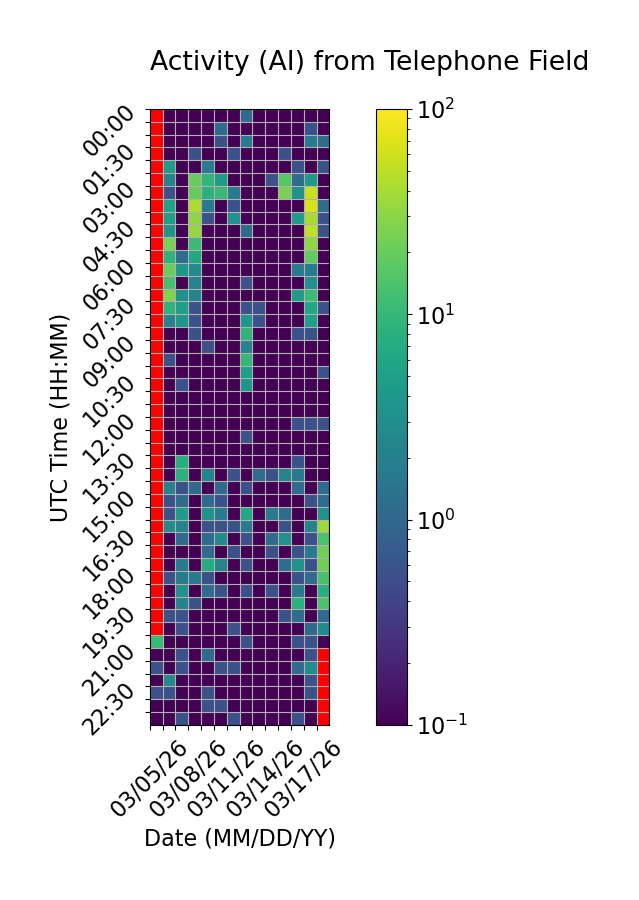

Data behind this chart, as committed beside it:
Time (UTC), 03/05/26, 03/06/26, 03/07/26, 03/08/26, 03/09/26, 03/10/26, 03/11/26, 03/12/26, 03/13/26, 03/14/26, 03/15/26, 03/16/26, 03/17/26, 03/18/26
00:00, , 0.0, 0.0, 0.0, 0.0, 0.0, 0.0, 1.111, 0.0, 0.0, 0.0, 0.0, 0.0, 0.0
00:30, , 0.0, 0.0, 0.0, 0.0, 1.111, 0.0, 0.0, 0.0, 0.0, 0.0, 0.0, 0.5556, 0.0
01:00, , 0.0, 0.0, 0.0, 0.0, 0.5556, 0.0, 1.667, 0.0, 0.0, 0.0, 0.0, 1.667, 1.111
01:30, , 0.0, 0.0, 0.5556, 0.0, 0.0, 0.5556, 0.0, 0.0, 0.0, 0.5556, 0.0, 0.0, 0.0
02:00, , 4.444, 0.0, 0.0, 1.667, 0.0, 0.0, 0.0, 0.0, 0.0, 0.0, 0.5556, 0.0, 0.5556
02:30, , 2.222, 0.0, 20.0, 9.444, 4.444, 0.0, 0.0, 0.0, 0.5556, 16.67, 1.111, 4.444, 0.0
03:00, , 0.5556, 0.0, 19.44, 8.333, 10.56, 1.667, 0.0, 0.0, 0.0, 25.0, 3.333, 56.11, 0.0
03:30, , 5.556, 0.0, 42.22, 1.667, 0.0, 0.5556, 0.0, 0.0, 0.0, 0.0, 0.0, 67.22, 1.111
04:00, , 5.0, 0.0, 31.67, 0.5556, 0.0, 3.333, 0.0, 0.0, 0.0, 0.0, 4.444, 41.67, 0.5556
04:30, , 3.889, 0.0, 33.89, 0.0, 0.0, 0.0, 1.111, 0.0, 0.0, 0.0, 0.0, 51.11, 0.5556
05:00, , 25.0, 0.0, 11.11, 0.0, 0.0, 0.0, 0.0, 0.0, 0.0, 0.0, 0.0, 31.11, 0.0
05:30, , 8.889, 1.111, 6.111, 0.0, 0.0, 0.0, 0.0, 0.0, 0.0, 0.0, 0.0, 18.33, 0.0
06:00, , 21.11, 3.889, 2.778, 0.0, 0.0, 0.0, 0.0, 0.0, 0.0, 0.0, 1.667, 1.667, 0.0
06:30, , 13.33, 0.0, 2.222, 0.0, 0.0, 0.0, 0.5556, 0.0, 0.0, 0.0, 0.0, 3.333, 0.0
07:00, , 27.22, 3.333, 2.222, 0.0, 0.0, 0.0, 0.0, 0.0, 0.0, 0.0, 4.444, 11.11, 0.0
07:30, , 8.889, 5.0, 0.5556, 0.0, 0.0, 0.0, 0.5556, 0.5556, 0.0, 0.0, 0.0, 6.111, 0.5556
08:00, , 2.222, 3.889, 0.5556, 0.0, 0.0, 0.0, 3.889, 0.5556, 0.0, 0.0, 0.0, 5.0, 0.0
08:30, , 0.0, 0.0, 0.5556, 0.0, 0.0, 0.0, 8.889, 0.0, 0.0, 0.0, 0.5556, 0.5556, 0.0
09:00, , 0.0, 0.0, 0.0, 0.5556, 0.0, 0.0, 2.222, 0.0, 0.0, 0.0, 0.0, 0.0, 0.0
09:30, , 0.5556, 0.0, 0.0, 0.0, 0.0, 0.0, 10.0, 0.0, 0.0, 0.0, 0.0, 0.0, 0.0
10:00, , 0.0, 0.0, 0.0, 0.0, 0.0, 0.0, 5.0, 0.0, 0.0, 0.0, 0.0, 0.0, 0.5556
10:30, , 0.0, 0.5556, 0.0, 0.0, 0.0, 0.0, 3.889, 0.0, 0.0, 0.0, 0.0, 0.0, 0.0
11:00, , 0.0, 0.0, 0.0, 0.0, 0.0, 0.0, 0.0, 0.0, 0.0, 0.0, 0.0, 0.0, 0.0
11:30, , 0.0, 0.0, 0.0, 0.0, 0.0, 0.0, 0.0, 0.0, 0.0, 0.0, 0.0, 0.0, 0.0
12:00, , 0.0, 0.0, 0.0, 0.0, 0.0, 0.0, 0.0, 0.0, 0.0, 0.0, 0.5556, 0.5556, 0.5556
12:30, , 0.0, 0.0, 0.0, 0.0, 0.0, 0.0, 0.5556, 0.0, 0.0, 0.0, 0.0, 0.0, 0.0
13:00, , 0.0, 0.0, 0.0, 0.0, 0.0, 0.0, 0.0, 0.0, 0.0, 0.0, 0.0, 0.0, 0.0
13:30, , 0.0, 7.778, 0.0, 0.0, 0.0, 0.0, 0.0, 0.0, 0.0, 0.0, 0.5556, 0.0, 0.0
14:00, , 0.0, 8.333, 0.0, 2.222, 0.0, 0.5556, 0.0, 1.111, 0.5556, 2.222, 1.667, 0.0, 0.0
14:30, , 2.222, 0.5556, 1.111, 0.0, 1.111, 0.0, 0.5556, 0.0, 0.0, 0.0, 1.111, 0.0, 1.111
15:00, , 0.5556, 1.111, 0.0, 1.111, 0.5556, 0.0, 0.0, 0.0, 0.0, 0.0, 0.0, 0.5556, 1.111
15:30, , 0.5556, 4.444, 0.0, 3.333, 1.667, 0.0, 6.111, 0.0, 1.667, 1.111, 0.0, 0.0, 3.333
16:00, , 2.778, 2.222, 0.0, 0.5556, 0.5556, 0.5556, 1.667, 0.0, 0.0, 0.5556, 0.0, 2.222, 36.11
16:30, , 0.0, 1.111, 0.0, 1.111, 2.778, 0.0, 0.5556, 0.0, 1.111, 3.333, 0.0, 0.5556, 13.89
17:00, , 0.0, 0.0, 0.0, 1.111, 0.0, 0.5556, 0.0, 0.0, 0.5556, 0.0, 0.5556, 1.667, 22.78
17:30, , 0.0, 1.667, 0.0, 7.222, 2.222, 0.0, 0.5556, 0.0, 0.0, 1.111, 3.333, 0.5556, 22.22
18:00, , 0.5556, 1.667, 1.667, 0.5556, 0.0, 0.0, 0.0, 0.0, 0.0, 0.0, 0.5556, 1.111, 13.33
18:30, , 0.0, 3.333, 0.0, 1.111, 0.5556, 0.0, 0.5556, 0.0, 0.5556, 0.0, 1.667, 0.0, 7.778
19:00, , 0.0, 2.222, 0.5556, 0.0, 0.0, 0.0, 0.0, 0.0, 0.0, 0.0, 8.333, 0.0, 14.44
19:30, , 0.5556, 0.5556, 0.0, 0.0, 0.0, 0.0, 0.0, 0.0, 0.0, 0.5556, 1.111, 0.0, 1.111
20:00, , 0.0, 0.5556, 0.0, 0.0, 0.0, 0.5556, 0.0, 0.0, 0.0, 0.0, 0.0, 1.111, 2.778
20:30, 10.56, 0.0, 0.0, 0.0, 0.0, 0.0, 0.0, 0.5556, 0.0, 0.0, 0.0, 0.5556, 0.5556, 0.0
21:00, 0.0, 0.0, 0.5556, 0.0, 1.111, 0.0, 0.0, 0.0, 0.0, 0.0, 0.0, 0.0, 0.5556, 
21:30, 0.5556, 0.0, 0.5556, 0.0, 0.0, 0.5556, 0.5556, 0.0, 0.0, 0.0, 0.0, 1.111, 2.778, 
22:00, 0.0, 2.778, 0.0, 0.0, 0.0, 0.0, 0.0, 0.0, 0.0, 0.0, 0.0, 0.0, 0.5556, 
22:30, 0.5556, 0.5556, 0.0, 0.0, 0.5556, 0.0, 0.0, 0.0, 0.0, 0.0, 0.0, 0.0, 0.5556, 
23:00, 0.0, 0.0, 0.0, 0.0, 0.5556, 0.5556, 0.0, 0.0, 0.0, 0.0, 0.0, 0.0, 0.0, 
23:30, 0.0, 0.0, 0.5556, 0.0, 0.0, 0.0, 0.5556, 0.0, 0.0, 0.0, 0.0, 0.5556, 0.0, 
